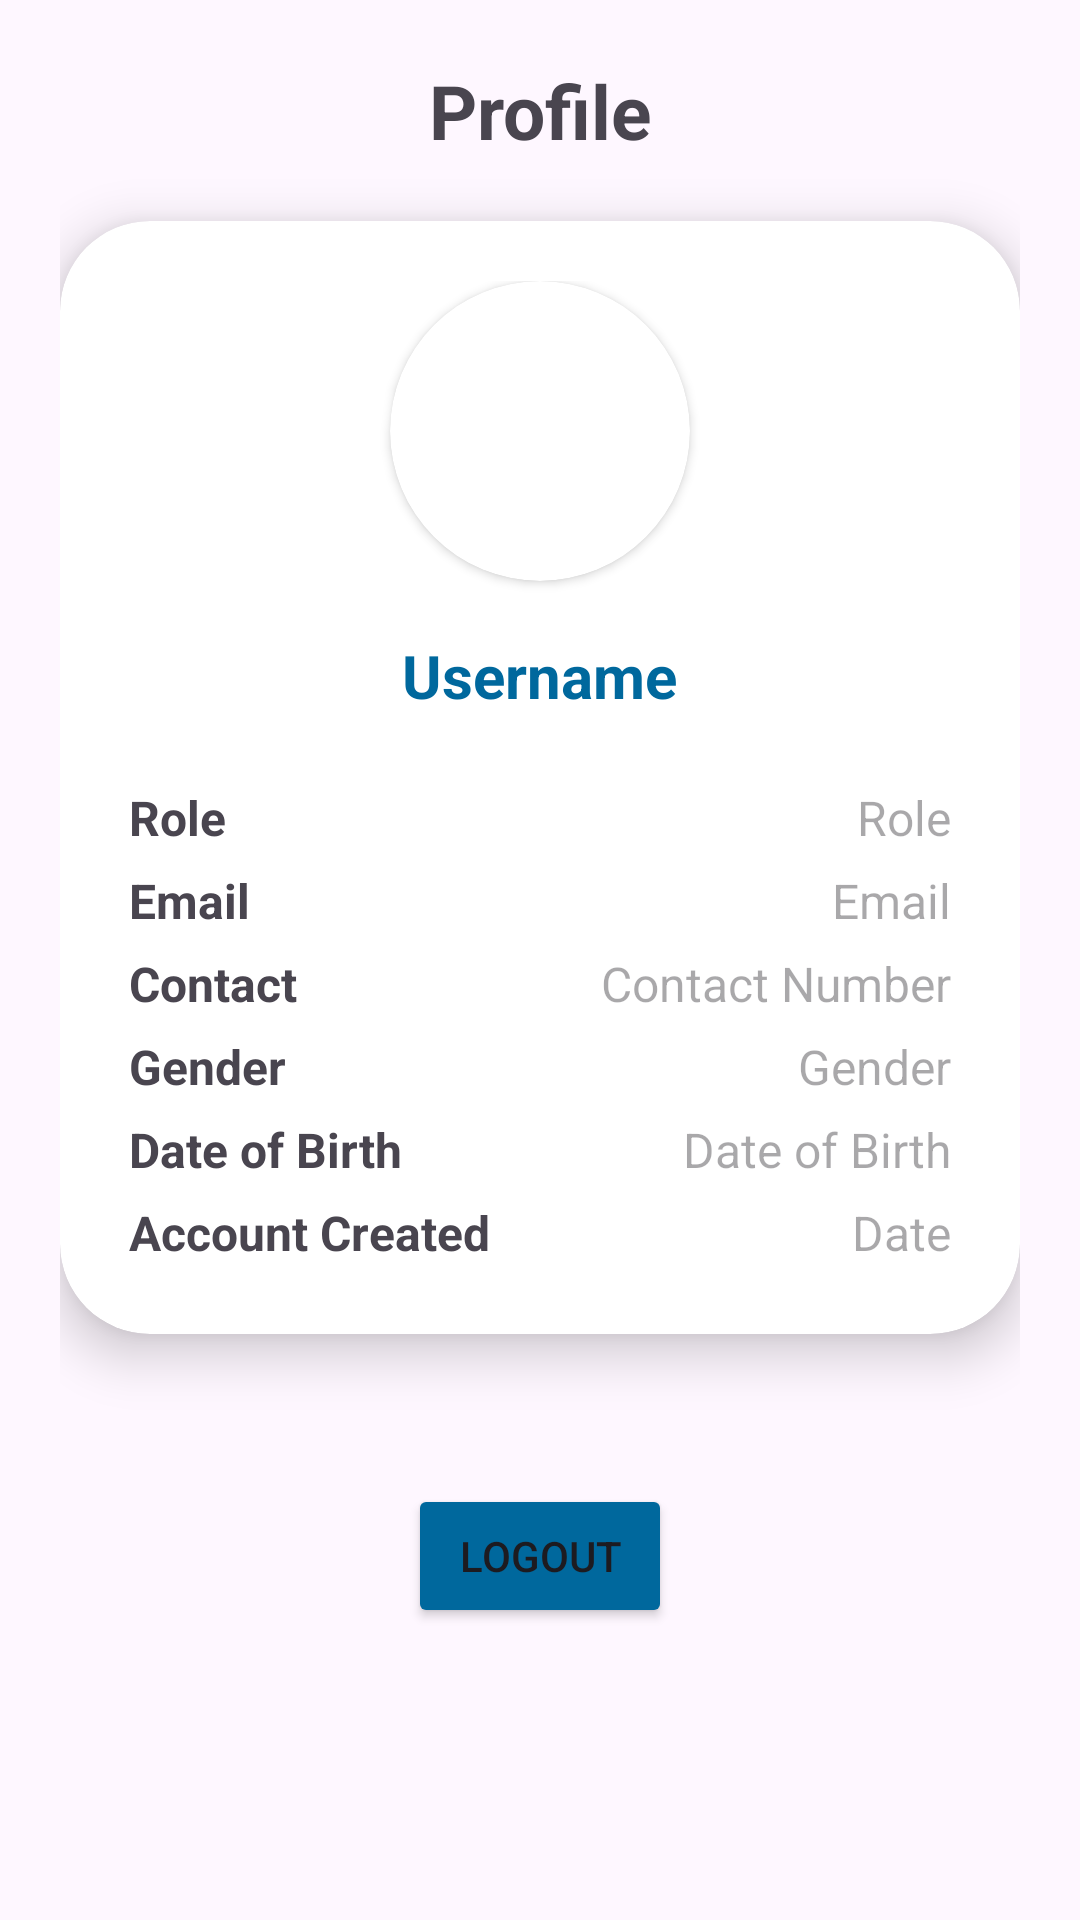

Android layout source for this screen:
<!-- AndroidManifest.xml: application theme Theme.DellHack2Hire_1 -->
<!-- res/layout/fragment_profile.xml -->
<?xml version="1.0" encoding="utf-8"?>
<androidx.constraintlayout.widget.ConstraintLayout xmlns:android="http://schemas.android.com/apk/res/android"
    xmlns:app="http://schemas.android.com/apk/res-auto"
    xmlns:tools="http://schemas.android.com/tools"
    android:layout_width="match_parent"
    android:layout_height="match_parent"
    android:padding="20dp"
    tools:context=".Profile">

    <TextView
        android:id="@+id/profileTitle"
        android:layout_width="wrap_content"
        android:layout_height="wrap_content"
        android:text="Profile"
        android:textSize="25sp"
        android:textStyle="bold"
        app:layout_constraintEnd_toEndOf="parent"
        app:layout_constraintStart_toStartOf="parent"
        app:layout_constraintTop_toTopOf="parent" />

    <androidx.cardview.widget.CardView
        android:id="@+id/cardViewProfile"
        android:layout_width="match_parent"
        android:layout_height="wrap_content"
        app:cardCornerRadius="30dp"
        app:cardElevation="10dp"
        android:layout_marginTop="20dp"
        app:layout_constraintEnd_toEndOf="parent"
        app:layout_constraintStart_toStartOf="parent"
        app:layout_constraintTop_toBottomOf="@+id/profileTitle">

        <LinearLayout
            android:id="@+id/profileLinearLayout"
            android:background="@drawable/custom_edittext"
            android:layout_width="match_parent"
            android:layout_height="wrap_content"
            android:gravity="center_horizontal"
            android:orientation="vertical"
            android:padding="20dp"
            app:layout_constraintEnd_toEndOf="parent"
            app:layout_constraintHorizontal_bias="0.4"
            app:layout_constraintStart_toStartOf="parent"
            app:layout_constraintTop_toBottomOf="@id/profileTitle">

            <androidx.cardview.widget.CardView
                android:id="@+id/CVProfilePic"
                android:layout_width="100dp"
                android:layout_height="100dp"
                app:cardCornerRadius="100dp"
                app:layout_constraintEnd_toEndOf="parent"
                app:layout_constraintStart_toStartOf="parent"
                app:layout_constraintTop_toBottomOf="@+id/profileTitle">

                <ImageView
                    android:id="@+id/uploadProfilePic"
                    android:layout_width="wrap_content"
                    android:layout_height="wrap_content"
                    android:contentDescription="Profile Picture"
                    app:srcCompat="@drawable/blank_profile_pic" />

            </androidx.cardview.widget.CardView>

            <TextView
                android:id="@+id/profileUsername"
                android:layout_width="wrap_content"
                android:layout_height="wrap_content"
                android:layout_marginTop="18dp"
                android:layout_marginBottom="20dp"
                android:text="Username"
                android:textSize="20sp"
                android:textStyle="bold"
                android:textColor="@color/md_theme_light_primary"
                app:layout_constraintEnd_toEndOf="parent"
                app:layout_constraintStart_toStartOf="parent"
                app:layout_constraintTop_toBottomOf="@+id/CVProfilePic" />

            <LinearLayout
                android:layout_width="match_parent"
                android:layout_height="match_parent"
                android:orientation="horizontal"
                android:padding="3dp">

                <TextView
                    android:id="@+id/profileRole"
                    android:layout_width="wrap_content"
                    android:layout_height="wrap_content"
                    android:layout_weight="1"
                    android:text="Role"
                    android:textSize="16sp"
                    android:textStyle="bold" />

                <TextView
                    android:id="@+id/profileRoleUser"
                    android:layout_width="wrap_content"
                    android:layout_height="wrap_content"
                    android:layout_weight="1"
                    android:hint="Role"
                    android:textAlignment="viewEnd"
                    android:textSize="16sp" />
            </LinearLayout>

            <LinearLayout
                android:layout_width="match_parent"
                android:layout_height="match_parent"
                android:orientation="horizontal"
                android:padding="3dp">

                <TextView
                    android:id="@+id/profileEmail"
                    android:layout_width="wrap_content"
                    android:layout_height="wrap_content"
                    android:layout_weight="1"
                    android:text="Email"
                    android:textSize="16sp"
                    android:textStyle="bold" />

                <TextView
                    android:id="@+id/profileEmailUser"
                    android:layout_width="wrap_content"
                    android:layout_height="wrap_content"
                    android:layout_weight="1"
                    android:hint="Email"
                    android:textAlignment="viewEnd"
                    android:textSize="16sp" />
            </LinearLayout>

            <LinearLayout
                android:layout_width="match_parent"
                android:layout_height="match_parent"
                android:orientation="horizontal"
                android:padding="3dp">

                <TextView
                    android:id="@+id/profileContactNum"
                    android:layout_width="wrap_content"
                    android:layout_height="wrap_content"
                    android:layout_weight="1"
                    android:text="Contact"
                    android:textSize="16sp"
                    android:textStyle="bold" />

                <TextView
                    android:id="@+id/profileContactNumUser"
                    android:layout_width="wrap_content"
                    android:layout_height="wrap_content"
                    android:layout_weight="1"
                    android:hint="Contact Number"
                    android:textAlignment="viewEnd"
                    android:textSize="16sp" />
            </LinearLayout>

            <LinearLayout
                android:layout_width="match_parent"
                android:layout_height="match_parent"
                android:orientation="horizontal"
                android:padding="3dp">

                <TextView
                    android:id="@+id/profileGender"
                    android:layout_width="wrap_content"
                    android:layout_height="wrap_content"
                    android:layout_weight="1"
                    android:text="Gender"
                    android:textSize="16sp"
                    android:textStyle="bold" />

                <TextView
                    android:id="@+id/profileGenderUser"
                    android:layout_width="wrap_content"
                    android:layout_height="wrap_content"
                    android:layout_weight="1"
                    android:hint="Gender"
                    android:textAlignment="viewEnd"
                    android:textSize="16sp" />
            </LinearLayout>

            <LinearLayout
                android:layout_width="match_parent"
                android:layout_height="match_parent"
                android:orientation="horizontal"
                android:padding="3dp">

                <TextView
                    android:id="@+id/profileDoB"
                    android:layout_width="wrap_content"
                    android:layout_height="wrap_content"
                    android:layout_weight="1"
                    android:text="Date of Birth"
                    android:textSize="16sp"
                    android:textStyle="bold" />

                <TextView
                    android:id="@+id/profileDoBUser"
                    android:layout_width="wrap_content"
                    android:layout_height="wrap_content"
                    android:layout_weight="1"
                    android:hint="Date of Birth"
                    android:textAlignment="viewEnd"
                    android:textSize="16sp" />
            </LinearLayout>

            <LinearLayout
                android:layout_width="match_parent"
                android:layout_height="match_parent"
                android:orientation="horizontal"
                android:padding="3dp">

                <TextView
                    android:id="@+id/profileRes"
                    android:layout_width="wrap_content"
                    android:layout_height="wrap_content"
                    android:layout_weight="1"
                    android:text="Account Created"
                    android:textSize="16sp"
                    android:textStyle="bold" />

                <TextView
                    android:id="@+id/profileResUser"
                    android:layout_width="wrap_content"
                    android:layout_height="wrap_content"
                    android:layout_weight="1"
                    android:hint="Date"
                    android:textAlignment="viewEnd"
                    android:textSize="16sp" />
            </LinearLayout>
        </LinearLayout>

    </androidx.cardview.widget.CardView>

    <Button
        android:id="@+id/buttonLogout"
        android:layout_width="wrap_content"
        android:layout_height="wrap_content"
        android:layout_marginTop="50dp"
        android:text="Logout"
        android:backgroundTint="@color/md_theme_light_primary"
        app:layout_constraintEnd_toEndOf="parent"
        app:layout_constraintStart_toStartOf="parent"
        app:layout_constraintTop_toBottomOf="@+id/cardViewProfile" />

</androidx.constraintlayout.widget.ConstraintLayout>
<!-- resources referenced by this layout -->
<resources>
  <color name="md_theme_light_primary">#00689D</color>
  <style name="Theme.DellHack2Hire_1" parent="Base.Theme.DellHack2Hire_1" />
  <style name="Base.Theme.DellHack2Hire_1" parent="Theme.Material3.DayNight.NoActionBar">
          
          
      </style>
</resources>
